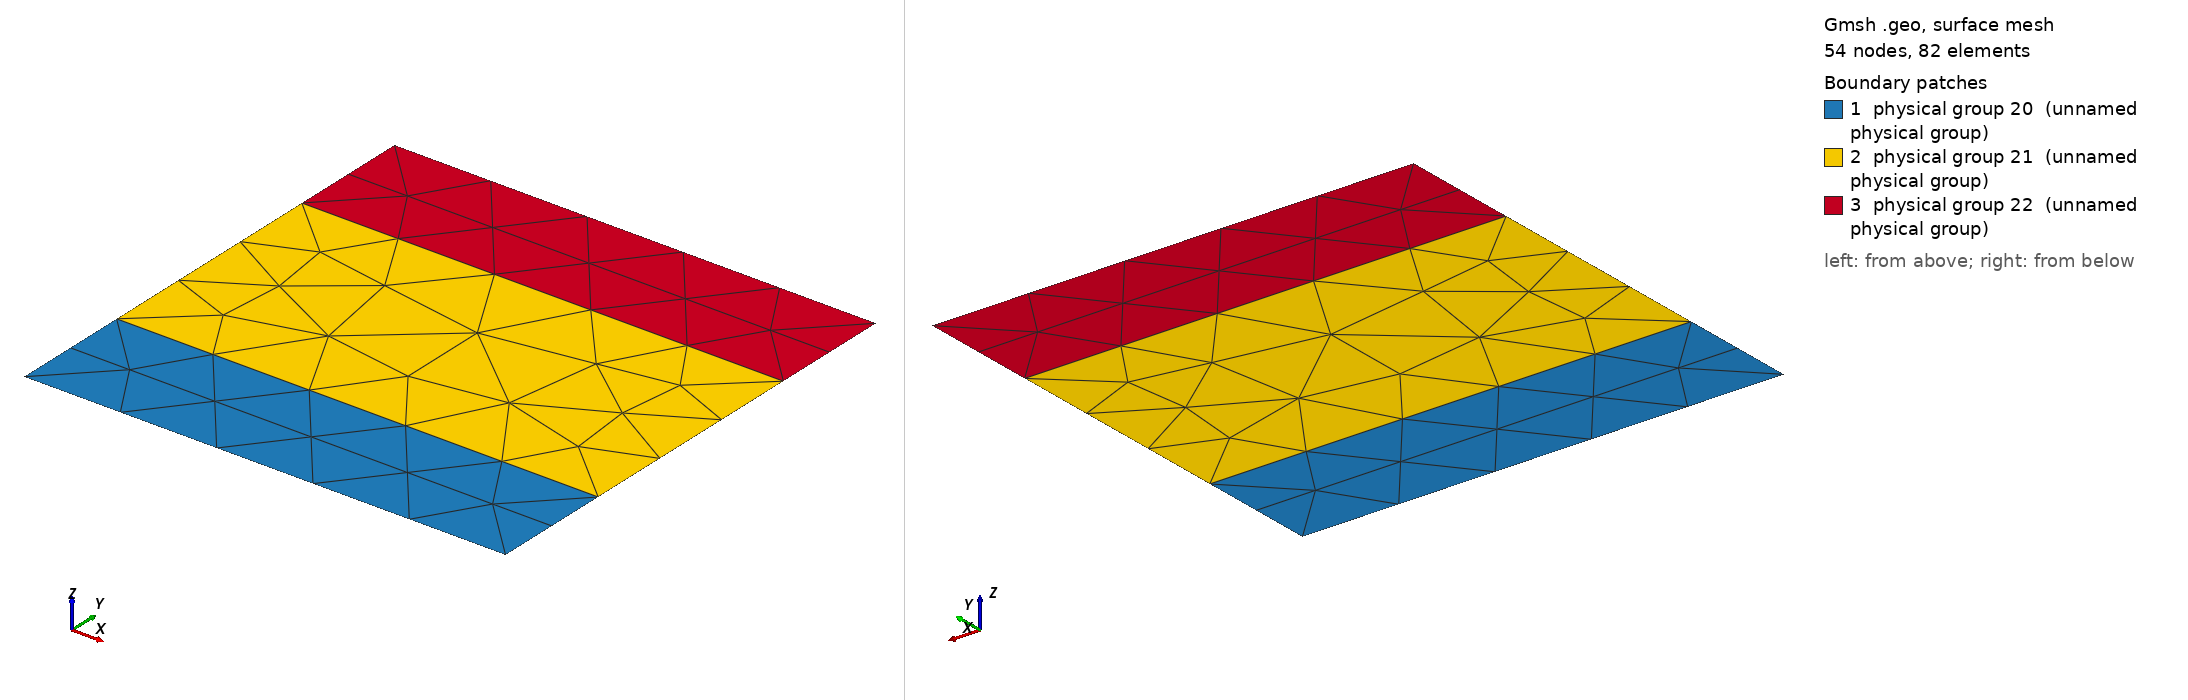

Gmsh geometry script, surface-meshed: 54 nodes, 82 surface elements. Boundary patches (legend numbers): 1 physical group 20 (unnamed physical group), 2 physical group 21 (unnamed physical group), 3 physical group 22 (unnamed physical group). Left view from above one corner, right view from below the opposite corner. Legend entries are the model's physical surfaces. The drawing asked Gmsh for element sizes between 1% and 20% of the model's largest extent; the script's own settings can give other sizes.

=== Benchmark25.geo (drawn) ===
cl1 = 1;
Point(1) = {0, 0, 0, cl1};
Point(2) = {0, 0.25, 0, cl1};
Point(3) = {1, 0, 0, cl1};
Point(4) = {1, 0.25, 0, cl1};
Point(5) = {1, 1, 0, cl1};
Point(6) = {0, 0.75, 0, cl1};
Point(7) = {0, 1, 0, cl1};
Point(8) = {1, 0.75, 0, cl1};
Line(1) = {1, 3};
Line(2) = {3, 4};
Line(3) = {4, 2};
Line(4) = {2, 1};
Line(5) = {4, 8};
Line(6) = {8, 6};
Line(7) = {6, 2};
Line(8) = {8, 5};
Line(9) = {5, 7};
Line(10) = {7, 6};
Line Loop(12) = {1, 2, 3, 4};
Plane Surface(12) = {12};
Line Loop(14) = {-3, 5, 6, 7};
Plane Surface(14) = {14};
Line Loop(16) = {-6, 8, 9, 10};
Plane Surface(16) = {16};
Physical Point(17) = {1, 2, 3, 4, 5, 6, 7, 8};
Physical Line(18) = {1, 2, 4, 5, 7, 8, 9, 10};
Physical Line(19) = {3, 6};
Physical Surface(20) = {12};
Physical Surface(21) = {14};
Physical Surface(22) = {16};
